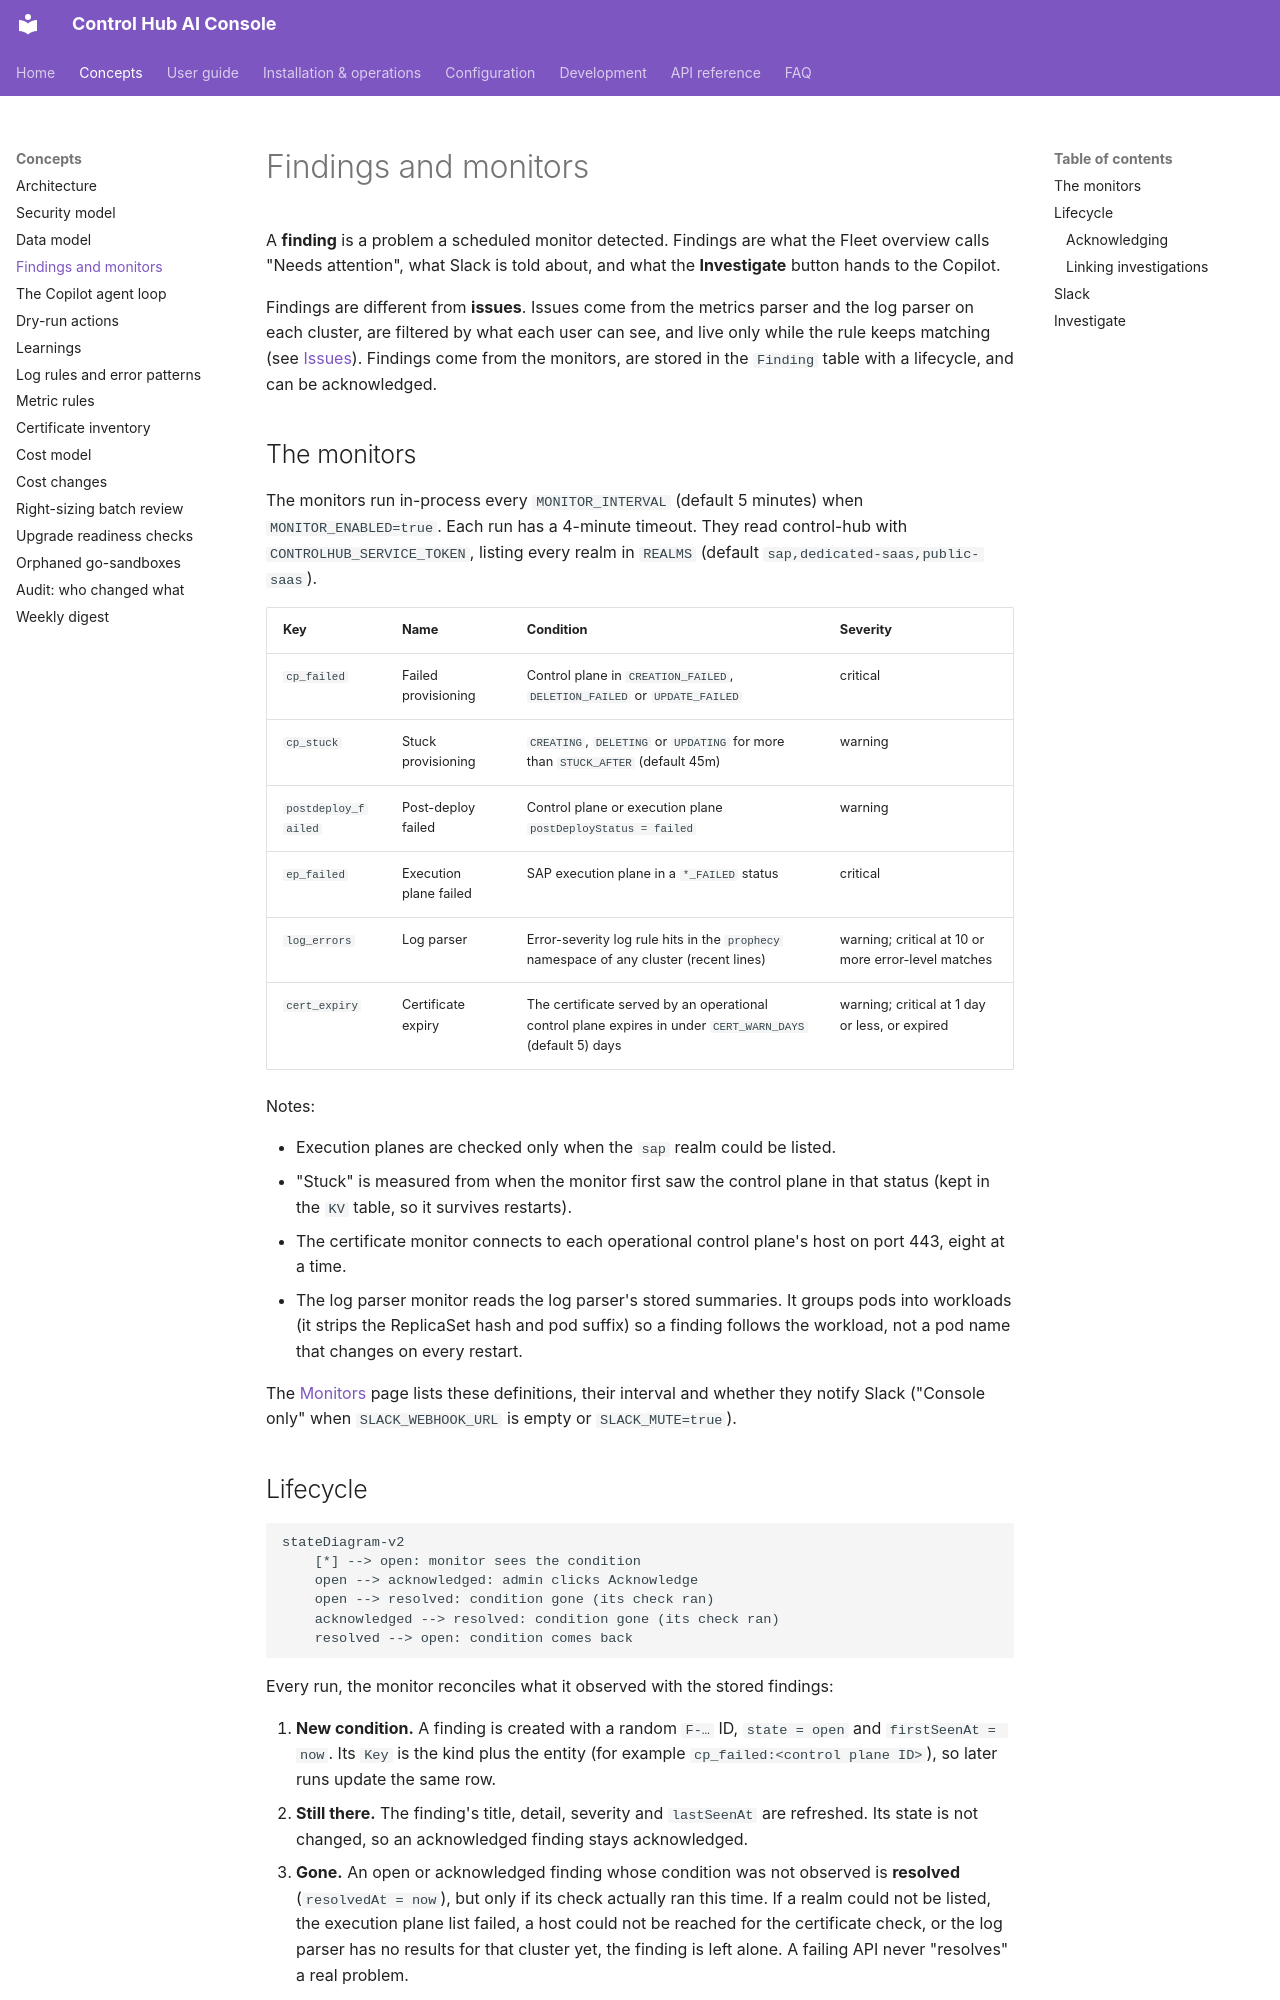

repository: ameypant13/Agentic-AI · page: concepts/monitors/index.html · generator: mkdocs

# Findings and monitors

A **finding** is a problem a scheduled monitor detected. Findings are what the Fleet overview calls "Needs attention",
what Slack is told about, and what the **Investigate** button hands to the Copilot.

Findings are different from **issues**. Issues come from the metrics parser and the log parser on each cluster, are
filtered by what each user can see, and live only while the rule keeps matching (see [Issues](../user-guide/issues.md)).
Findings come from the monitors, are stored in the `Finding` table with a lifecycle, and can be acknowledged.

## The monitors

The monitors run in-process every `MONITOR_INTERVAL` (default 5 minutes) when `MONITOR_ENABLED=true`. Each run has a
4-minute timeout. They read control-hub with `CONTROLHUB_SERVICE_TOKEN`, listing every realm in `REALMS` (default
`sap,dedicated-saas,public-saas`).

| Key | Name | Condition | Severity |
|---|---|---|---|
| `cp_failed` | Failed provisioning | Control plane in `CREATION_FAILED`, `DELETION_FAILED` or `UPDATE_FAILED` | critical |
| `cp_stuck` | Stuck provisioning | `CREATING`, `DELETING` or `UPDATING` for more than `STUCK_AFTER` (default 45m) | warning |
| `postdeploy_failed` | Post-deploy failed | Control plane or execution plane `postDeployStatus = failed` | warning |
| `ep_failed` | Execution plane failed | SAP execution plane in a `*_FAILED` status | critical |
| `log_errors` | Log parser | Error-severity log rule hits in the `prophecy` namespace of any cluster (recent lines) | warning; critical at 10 or more error-level matches |
| `cert_expiry` | Certificate expiry | The certificate served by an operational control plane expires in under `CERT_WARN_DAYS` (default 5) days | warning; critical at 1 day or less, or expired |

Notes:

- Execution planes are checked only when the `sap` realm could be listed.
- "Stuck" is measured from when the monitor first saw the control plane in that status (kept in the `KV` table, so it
  survives restarts).
- The certificate monitor connects to each operational control plane's host on port 443, eight at a time.
- The log parser monitor reads the log parser's stored summaries. It groups pods into workloads (it strips the
  ReplicaSet hash and pod suffix) so a finding follows the workload, not a pod name that changes on every restart.

The [Monitors](../user-guide/monitors.md) page lists these definitions, their interval and whether they notify Slack
("Console only" when `SLACK_WEBHOOK_URL` is empty or `SLACK_MUTE=true`).
